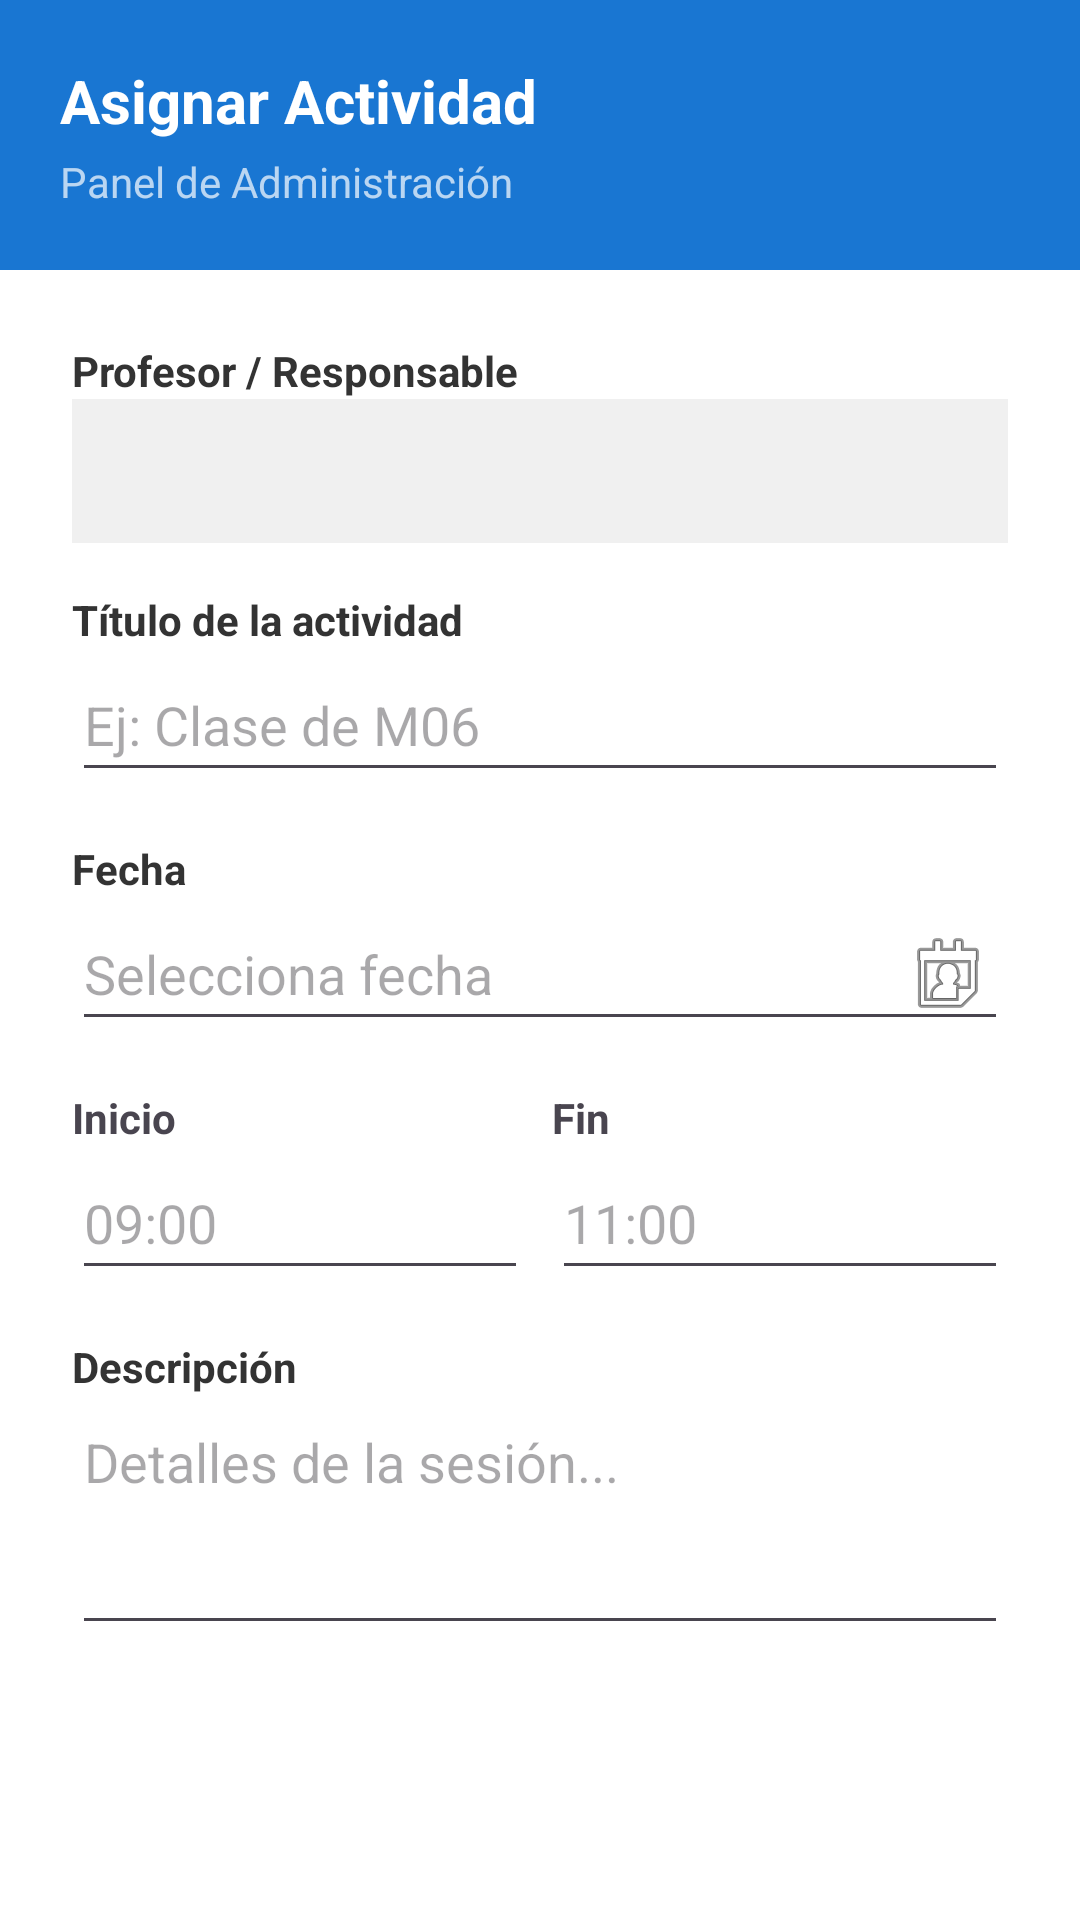

Write the Android layout XML for this screen, with the resource values it uses.
<!-- AndroidManifest.xml: application theme Theme.AGENDA -->
<!-- res/layout/create_activitat_dialog.xml -->
<?xml version="1.0" encoding="utf-8"?>
<LinearLayout xmlns:android="http://schemas.android.com/apk/res/android"
    android:layout_width="match_parent"
    android:layout_height="wrap_content"
    android:orientation="vertical"
    android:background="#FFFFFF">

    <LinearLayout
        android:layout_width="match_parent"
        android:layout_height="wrap_content"
        android:background="#1976D2"
        android:orientation="vertical"
        android:padding="20dp">

        <TextView
            android:layout_width="wrap_content"
            android:layout_height="wrap_content"
            android:text="Asignar Actividad"
            android:textColor="#FFFFFF"
            android:textSize="20sp"
            android:textStyle="bold" />

        <TextView
            android:layout_width="wrap_content"
            android:layout_height="wrap_content"
            android:layout_marginTop="4dp"
            android:text="Panel de Administración"
            android:textColor="#B3FFFFFF"
            android:textSize="14sp" />
    </LinearLayout>

    <ScrollView
        android:layout_width="match_parent"
        android:layout_height="wrap_content">

        <LinearLayout
            android:layout_width="match_parent"
            android:layout_height="wrap_content"
            android:orientation="vertical"
            android:padding="24dp">

            <TextView
                android:layout_width="wrap_content"
                android:layout_height="wrap_content"
                android:text="Profesor / Responsable"
                android:textColor="#333333"
                android:textStyle="bold" />

            <Spinner
                android:id="@+id/spinnerUsuari"
                android:layout_width="match_parent"
                android:layout_height="48dp"
                android:layout_marginBottom="16dp"
                android:background="#F0F0F0" />

            <TextView
                android:layout_width="wrap_content"
                android:layout_height="wrap_content"
                android:text="Título de la actividad"
                android:textColor="#333333"
                android:textStyle="bold" />

            <EditText
                android:id="@+id/etTitol"
                android:layout_width="match_parent"
                android:layout_height="48dp"
                android:layout_marginBottom="16dp"
                android:hint="Ej: Clase de M06"
                android:inputType="textCapSentences" />

            <TextView
                android:layout_width="wrap_content"
                android:layout_height="wrap_content"
                android:text="Fecha"
                android:textColor="#333333"
                android:textStyle="bold" />

            <EditText
                android:id="@+id/etData"
                android:layout_width="match_parent"
                android:layout_height="48dp"
                android:layout_marginBottom="16dp"
                android:focusable="false"
                android:hint="Selecciona fecha"
                android:drawableEnd="@android:drawable/ic_menu_my_calendar" />

            <LinearLayout
                android:layout_width="match_parent"
                android:layout_height="wrap_content"
                android:orientation="horizontal">

                <LinearLayout
                    android:layout_width="0dp"
                    android:layout_height="wrap_content"
                    android:layout_weight="1"
                    android:orientation="vertical"
                    android:layout_marginEnd="8dp">

                    <TextView
                        android:layout_width="wrap_content"
                        android:layout_height="wrap_content"
                        android:text="Inicio"
                        android:textStyle="bold" />

                    <EditText
                        android:id="@+id/etHoraInici"
                        android:layout_width="match_parent"
                        android:layout_height="48dp"
                        android:focusable="false"
                        android:hint="09:00" />
                </LinearLayout>

                <LinearLayout
                    android:layout_width="0dp"
                    android:layout_height="wrap_content"
                    android:layout_weight="1"
                    android:orientation="vertical">

                    <TextView
                        android:layout_width="wrap_content"
                        android:layout_height="wrap_content"
                        android:text="Fin"
                        android:textStyle="bold" />

                    <EditText
                        android:id="@+id/etHoraFi"
                        android:layout_width="match_parent"
                        android:layout_height="48dp"
                        android:focusable="false"
                        android:hint="11:00" />
                </LinearLayout>
            </LinearLayout>

            <TextView
                android:layout_width="wrap_content"
                android:layout_height="wrap_content"
                android:layout_marginTop="16dp"
                android:text="Descripción"
                android:textColor="#333333"
                android:textStyle="bold" />

            <EditText
                android:id="@+id/etDescripcio"
                android:layout_width="match_parent"
                android:layout_height="wrap_content"
                android:gravity="top"
                android:hint="Detalles de la sesión..."
                android:inputType="textMultiLine"
                android:minLines="3" />

        </LinearLayout>
    </ScrollView>
</LinearLayout>
<!-- resources referenced by this layout -->
<resources>
  <style name="Theme.AGENDA" parent="Base.Theme.AGENDA" />
  <style name="Base.Theme.AGENDA" parent="Theme.Material3.DayNight.NoActionBar">
          <item name="colorPrimary">@color/color_primary</item>
          <item name="colorPrimaryVariant">@color/color_primary_dark</item>
          <item name="colorOnPrimary">@color/white</item>
  
          <item name="android:statusBarColor">@color/color_primary_dark</item>
  
          <item name="android:windowBackground">@color/bg_android</item>
          <item name="colorSurface">@color/card_surface</item>
  
          <item name="toolbarStyle">@style/Widget.AGENDA.Toolbar</item>
      </style>
  <color name="color_primary">#2563EB</color>
  <color name="color_primary_dark">#1D4ED8</color>
  <color name="white">#FFFFFFFF</color>
  <color name="bg_android">#F8F9FA</color>
  <color name="card_surface">#FFFFFF</color>
  <style name="Widget.AGENDA.Toolbar" parent="Widget.Material3.Toolbar">
          <item name="android:background">@color/android_blue</item>
          <item name="titleTextColor">@color/white</item>
      </style>
  <color name="android_blue">#1976D2</color>
</resources>
